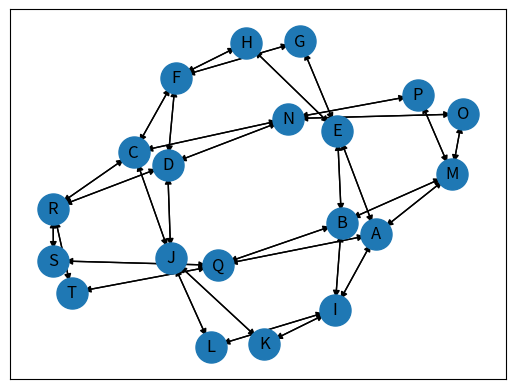

This figure's Python source:
import json
import networkx as nx
import matplotlib.pyplot as plt

filename = 'data.json'
sources = ["S"]

links = []
if True: # constructing fat tree in "A Scalable, Commodity Data Center Network Architecture"
    C = 4 # number of core
    A = 4 # number of aggregation block
    M = 4 # number of switch in each block
    E = 0 # number of servers per block

    C_id = 0
    A_id = C_id + C
    E_id = A_id + A * M

    h = int(M / 2)
    for i in range(C):
        for j in range(A):
            t = A_id + j * M # connecting core to first 2 switches in each block
            # FIXME hardcoded
            if i < int(C / 2):
                links.append((i, t))
                links.append((t, i))
            else:
                links.append((i, t + 1))
                links.append((t + 1, i))

    for i in range(A):
        t = A_id + i * M
        for j in range(h): # first half switches
            for k in range(h): # late half switches
                links.append((t + j, t + h + k))
                links.append((t + h + k, t + j))
    
    for i in range(A):
        for j in range(h): # late half switches
            t = A_id + i * M + j
            for k in range(E):
                s = E_id + i * E + k
                links.append((t, s))
                links.append((s, t))

G = nx.DiGraph()
for u, v in links:
    G.add_edge(chr(ord('A') + u), chr(ord('A') + v))

pos = nx.layout.spring_layout(G)
nx.draw_networkx_nodes(G, pos, cmap=plt.get_cmap('jet'), node_size = 500)
nx.draw_networkx_labels(G, pos)
nx.draw_networkx_edges(G, pos, edgelist=G.edges(), arrows=True)
plt.show()

N = 26

data = {}

links = {}
for u in G.nodes():
    links[u] = [v for v in G.successors(u)]
topology = {}
topology['links'] = links
data['Topology'] = topology

reachability = {}
reachability['init'] = "0"
reachability['acceptance'] = ["1"]
links = {}
links["1"] = {}
links["0"] = dict()
for u in G.nodes():
    if not u == 'D': 
        links["0"][u] = "0" 
    else:
        links["0"][u] = "1"
reachability['links'] = links
data['Reachability'] = reachability

for u in G.nodes():
    loop = {}
    loop['init'] = "0"
    loop['acceptance'] = ["0", "1"]

    links = {}
    links["0"], links["1"] = {}, {}
    for v in G.nodes():
        if v == u: 
            links["0"][v] = "1" 
        else:
            links["0"][v], links["1"][v] = "0", "1"
    loop['links'] = links
    data["loop-free-" + u] = loop

with open(filename, 'w', encoding='utf-8') as f:
    json.dump(data, f, ensure_ascii=False, indent=4)
